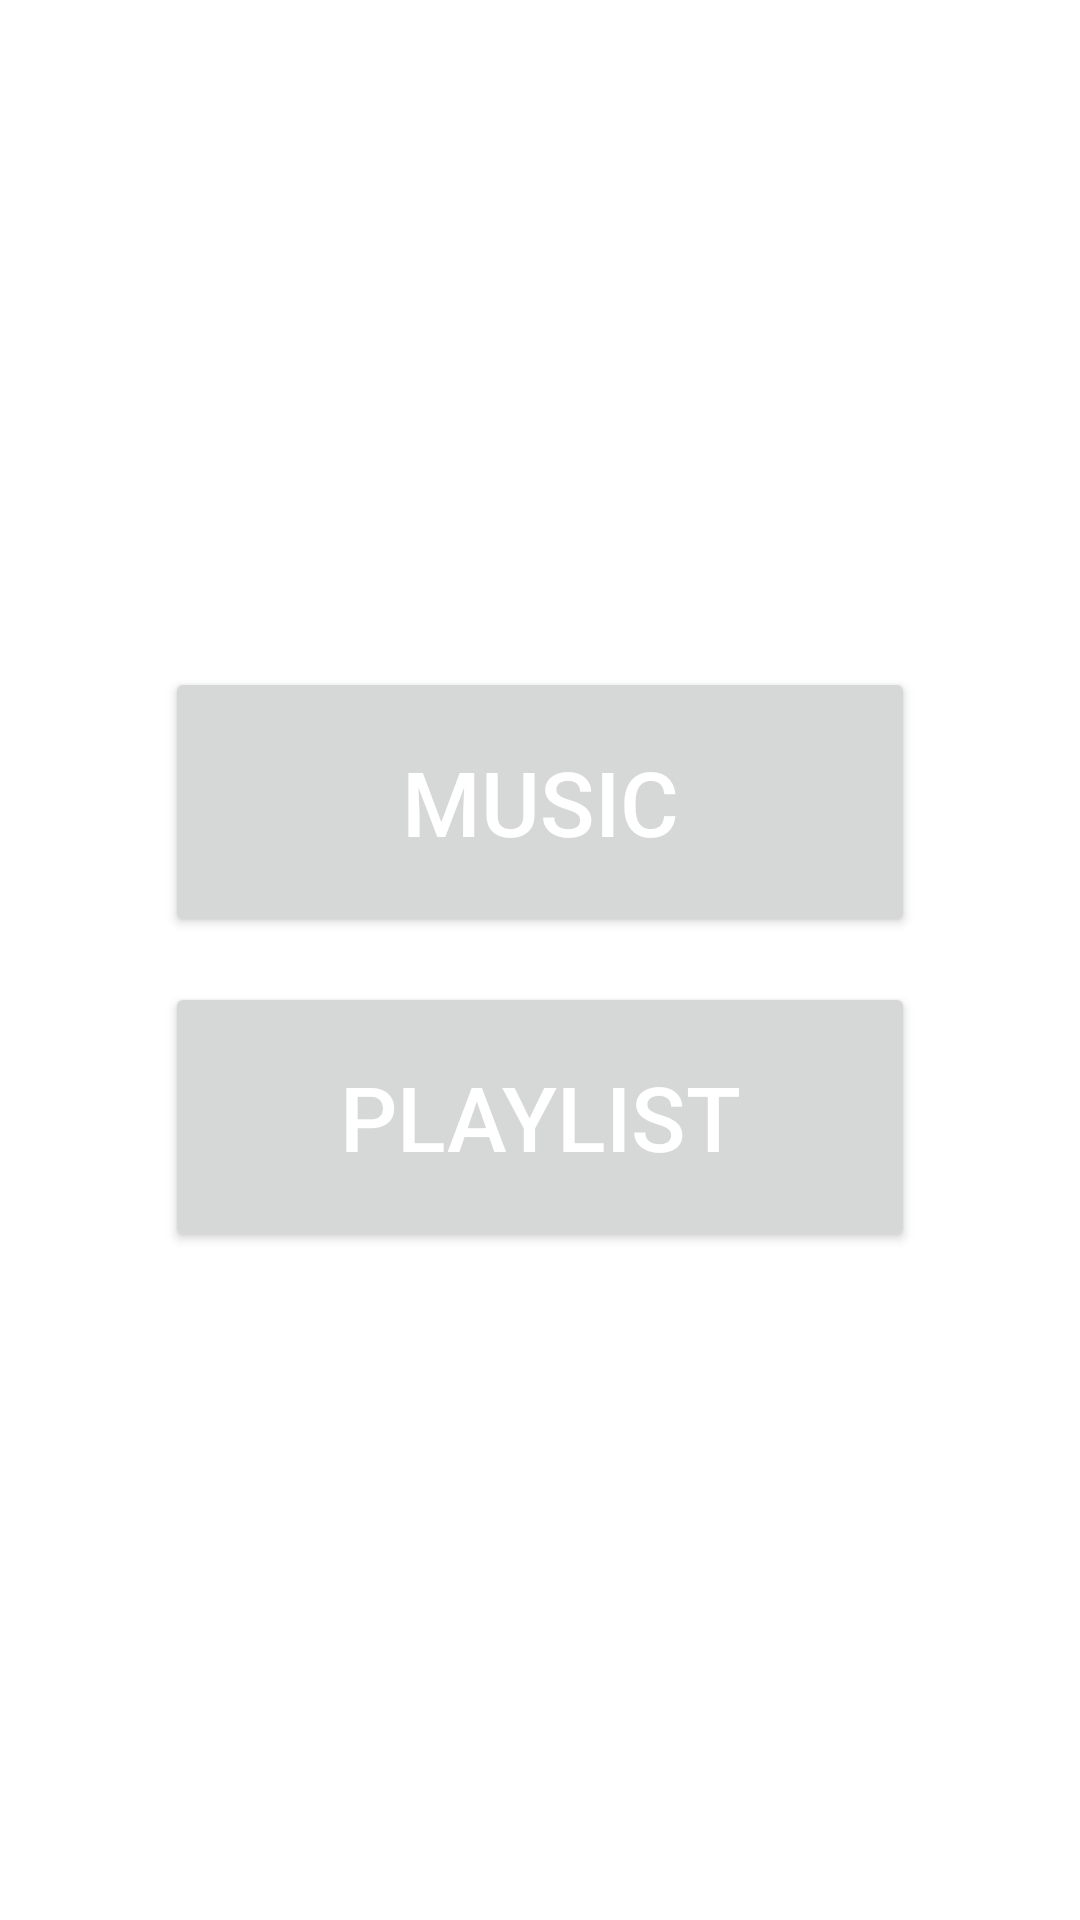

Android layout source for this screen:
<!-- AndroidManifest.xml: application theme Theme.MossikPlay -->
<!-- res/layout/fragment_home.xml -->
<?xml version="1.0" encoding="utf-8"?>
<RelativeLayout
    xmlns:android="http://schemas.android.com/apk/res/android"
    xmlns:tools="http://schemas.android.com/tools"
    android:layout_width="match_parent"
    android:layout_height="match_parent"
    tools:context="com.example.mossikplay.ui.home.HomeFragment"
    android:background="@drawable/bg"
    >
    <androidx.appcompat.widget.LinearLayoutCompat

        android:layout_width="match_parent"
        android:layout_height="match_parent"
        android:gravity="center"
        android:orientation="vertical">
        <Button
            android:id="@+id/music"
            android:layout_width="250dp"
            android:layout_height="90dp"
            android:textColor="@color/white"
            android:layout_marginBottom="15dp"
            android:text="@string/music"
            android:textSize="30sp"

            />
        <Button
            android:id="@+id/playlist"
            android:layout_width="250dp"
            android:layout_height="90dp"
            android:textColor="@color/white"
            android:text="@string/playlist"
            android:textSize="30sp" />

    </androidx.appcompat.widget.LinearLayoutCompat>
</RelativeLayout>
<!-- resources referenced by this layout -->
<resources>
  <string name="music">Music</string>
  <string name="playlist">Playlist</string>
  <style name="Theme.MossikPlay" parent="Theme.MaterialComponents.DayNight.DarkActionBar">
          
          <item name="colorPrimary">@color/purple_500</item>
          <item name="colorPrimaryVariant">@color/purple_700</item>
          <item name="colorOnPrimary">@color/white</item>
          
          <item name="colorSecondary">@color/teal_200</item>
          <item name="colorSecondaryVariant">@color/teal_700</item>
          <item name="colorOnSecondary">@color/black</item>
          
          <item name="android:statusBarColor">?attr/colorPrimaryVariant</item>
          
      </style>
  <!-- not gathered from this repository: default colours our renderer supplied (Android Studio template values) -->
  <color name="purple_500">#FF6200EE</color>
  <color name="purple_700">#FF3700B3</color>
  <color name="teal_200">#FF03DAC5</color>
  <color name="teal_700">#FF018786</color>
  <color name="black">#FF000000</color>
  <color name="white">#FFFFFFFF</color>
</resources>
